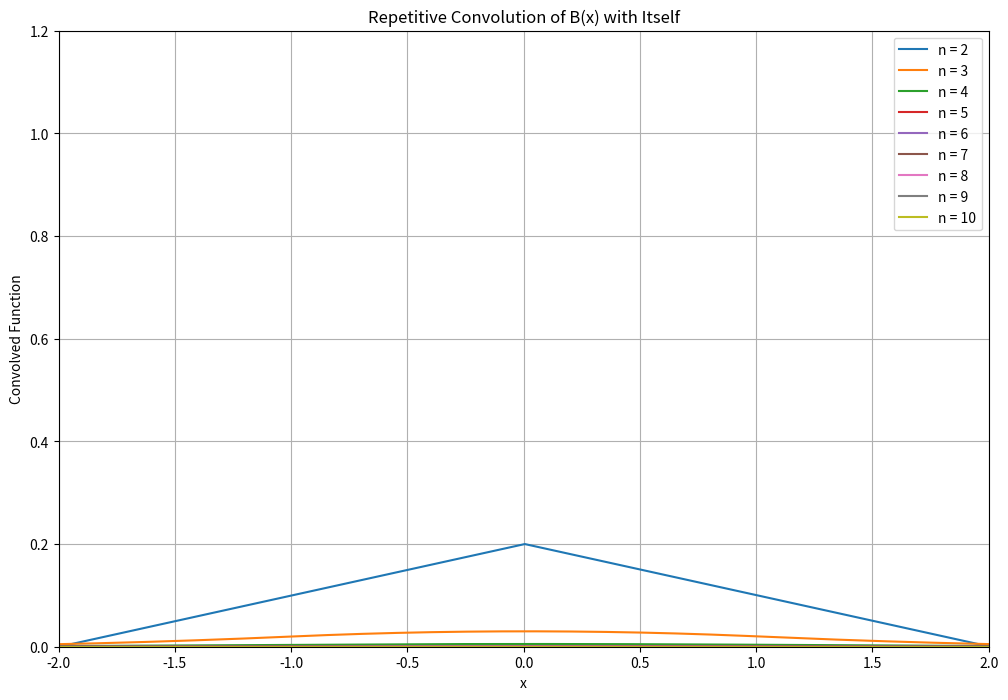

This chart was generated by the following Python code:
import numpy as np
import matplotlib.pyplot as plt

# Define the box function B(x)
def box_function(x):
    return np.where(np.logical_and(x >= -1, x <= 1), 1, 0)

# Define the interval and x values for plotting
x = np.linspace(-5, 5, 1000)

# Convolve the box function with itself n times and plot
n_values = [2, 3, 4, 5, 6, 7, 8, 9, 10]

plt.figure(figsize=(12, 8))

for n in n_values:
    convolved_y = box_function(x)
    for _ in range(n - 1):
        convolved_y = np.convolve(convolved_y, box_function(x), mode='same') / len(x)
    plt.plot(x, convolved_y, label=f'n = {n}')

plt.xlabel('x')
plt.ylabel('Convolved Function')
plt.title('Repetitive Convolution of B(x) with Itself')
plt.legend()
plt.grid(True)
plt.xlim(-2, 2)
plt.ylim(0, 1.2)
plt.show()
